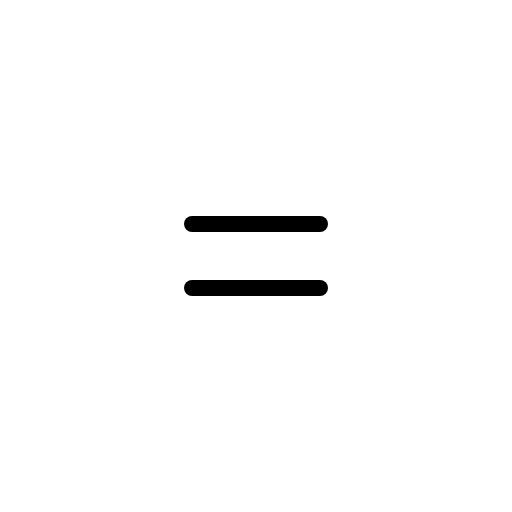
t = 0.00 s
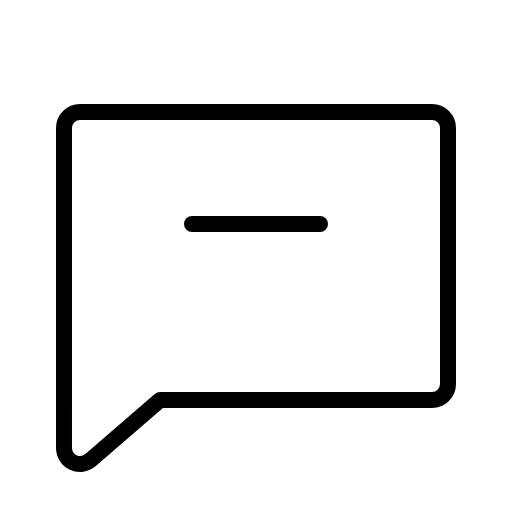
t = 0.60 s
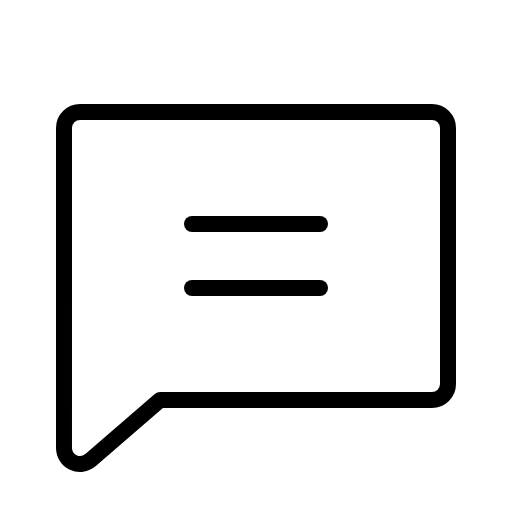
t = 1.35 s
t = 1.73 s: frame unchanged from t = 1.35 s, image omitted
t = 2.48 s: frame unchanged from t = 1.35 s, image omitted
t = 2.85 s: frame unchanged from t = 1.35 s, image omitted

The animated SVG that drew these frames (rendered in a browser with its animation timeline set to each time). Animation: 1 CSS @keyframes rule; one cycle of 3.60 s, repeats indefinitely.

<svg xmlns="http://www.w3.org/2000/svg" viewBox="0 0 256 256">
  <style>
    .draw-line {
      stroke-dasharray: 2000;
      stroke-dashoffset: 0;
    }
    svg:hover .draw-line {
      animation: phosphor-draw-in 3s ease-in-out infinite alternate;
    }
    @keyframes phosphor-draw-in {
      0%   { stroke-dashoffset: 2000; }
      50%  { stroke-dashoffset: 0; }
      100% { stroke-dashoffset: 0; }
    }
  </style><rect width="256" height="256" fill="none"/><path d="M45.15,230.11A8,8,0,0,1,32,224V64a8,8,0,0,1,8-8H216a8,8,0,0,1,8,8V192a8,8,0,0,1-8,8H80Z" fill="none" stroke="currentColor" stroke-linecap="round" stroke-linejoin="round" stroke-width="8" class="draw-line" pathLength="1" style="animation-delay: 0s"/><line x1="96" y1="112" x2="160" y2="112" fill="none" stroke="currentColor" stroke-linecap="round" stroke-linejoin="round" stroke-width="8" class="draw-line" pathLength="1" style="animation-delay: 0.3s"/><line x1="96" y1="144" x2="160" y2="144" fill="none" stroke="currentColor" stroke-linecap="round" stroke-linejoin="round" stroke-width="8" class="draw-line" pathLength="1" style="animation-delay: 0.6s"/></svg>
